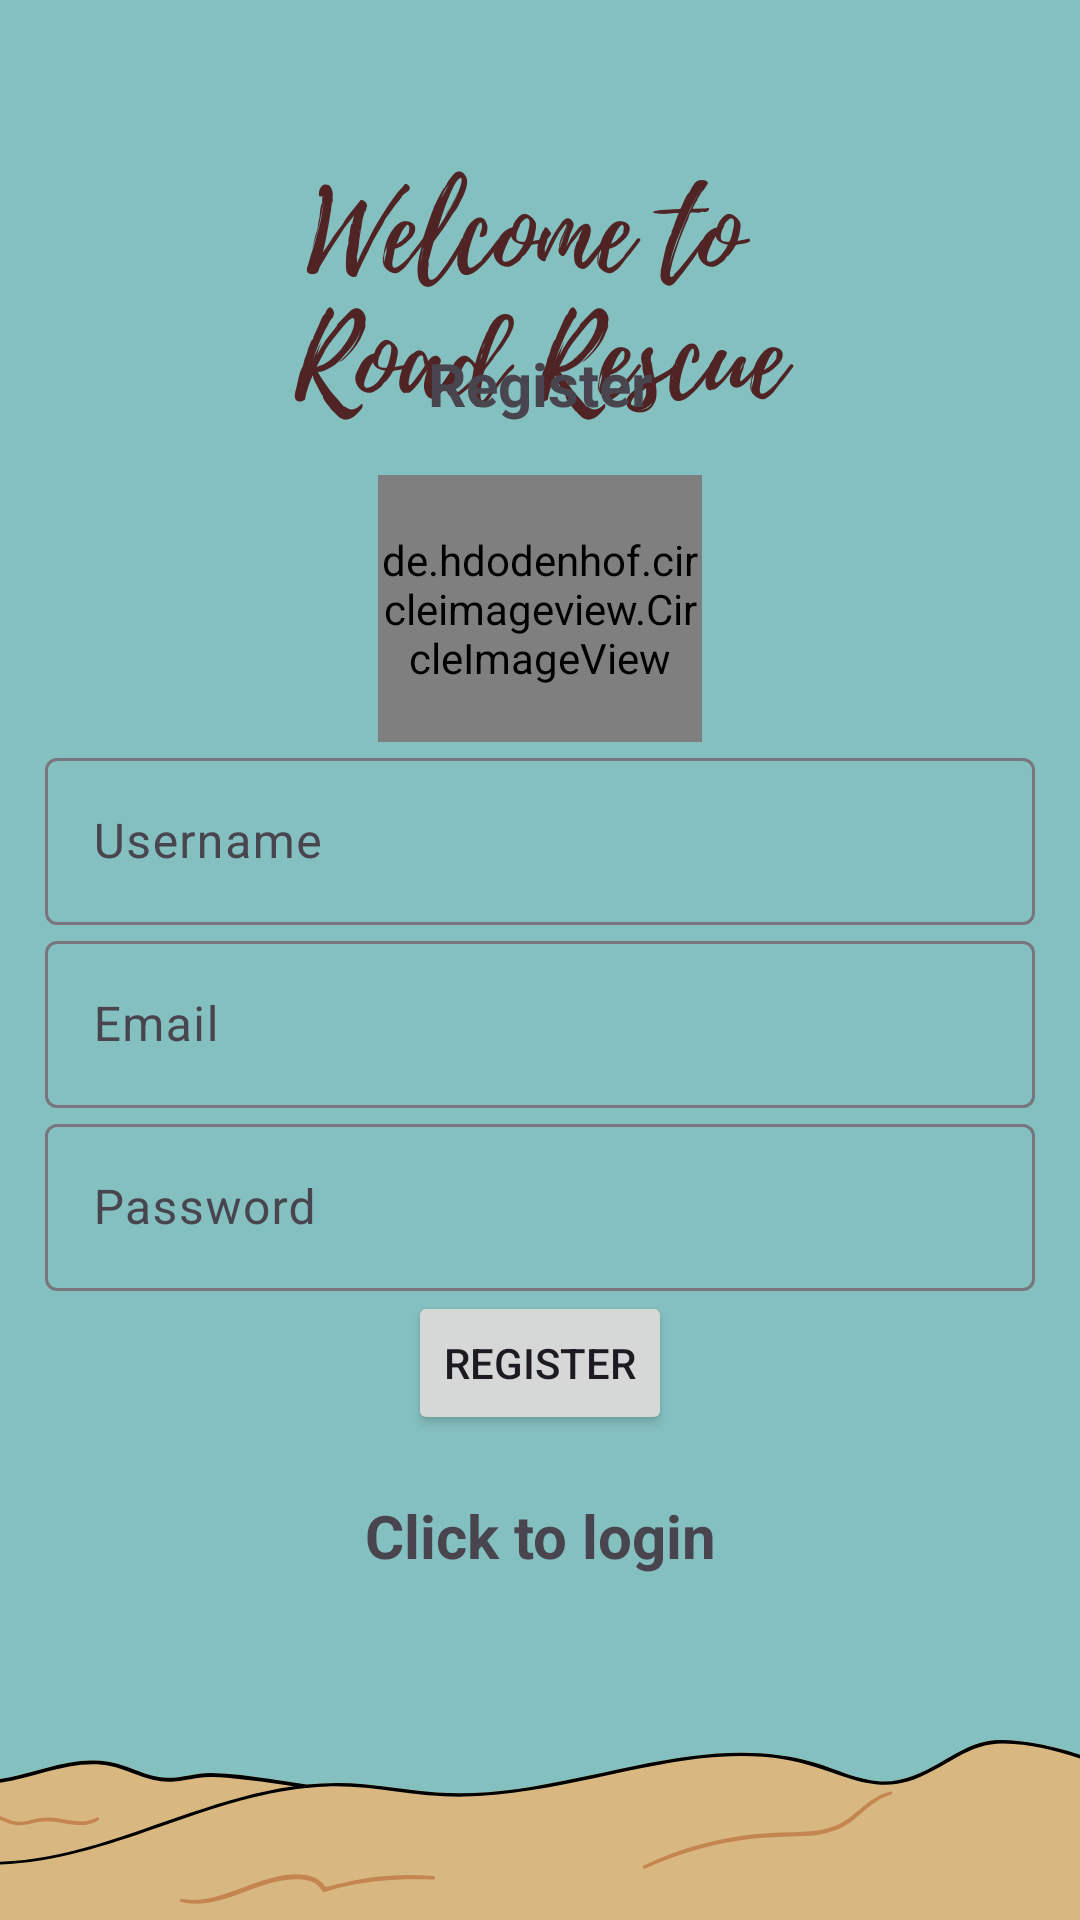

The Android layout XML behind this screen, and the referenced resources:
<!-- AndroidManifest.xml: application theme Theme.RoadRescue -->
<!-- res/layout/activity_register.xml -->
<?xml version="1.0" encoding="utf-8"?>
<LinearLayout xmlns:android="http://schemas.android.com/apk/res/android"
    xmlns:app="http://schemas.android.com/apk/res-auto"
    xmlns:tools="http://schemas.android.com/tools"
    android:layout_width="match_parent"
    android:orientation="vertical"
    android:padding="15dp"
    android:gravity="center"
    android:layout_height="match_parent"
    android:background="@drawable/use"
    tools:context=".Register">

    <TextView
        android:layout_width="match_parent"
        android:layout_height="wrap_content"
        android:layout_marginBottom="17dp"
        android:gravity="center"
        android:text="@string/register"
        android:textSize="20sp"
        android:textStyle="bold" />

    <de.hdodenhof.circleimageview.CircleImageView
        android:id="@+id/profilerg"
        android:layout_width="108dp"
        android:layout_height="89dp"
        android:src="@drawable/baseline_account_circle_24"
        app:layout_constraintBottom_toBottomOf="parent"
        app:layout_constraintEnd_toEndOf="parent"
        app:layout_constraintStart_toStartOf="parent"
        app:layout_constraintTop_toTopOf="parent"
        app:layout_constraintVertical_bias="0.226" />

    <com.google.android.material.textfield.TextInputLayout
        android:layout_width="match_parent"
        android:layout_height="wrap_content">

        <com.google.android.material.textfield.TextInputEditText
            android:id="@+id/rgusername"
            android:hint="Username"
            android:layout_width="match_parent"
            android:layout_height="wrap_content"/>

    </com.google.android.material.textfield.TextInputLayout>


    <com.google.android.material.textfield.TextInputLayout
        android:layout_width="match_parent"
        android:layout_height="wrap_content">

        <com.google.android.material.textfield.TextInputEditText
            android:id="@+id/rgemail"
            android:hint="@string/email"
            android:layout_width="match_parent"
            android:layout_height="wrap_content"/>

    </com.google.android.material.textfield.TextInputLayout>


    <com.google.android.material.textfield.TextInputLayout
        android:layout_width="match_parent"
        android:layout_height="wrap_content">

        <com.google.android.material.textfield.TextInputEditText
            android:id="@+id/rgpassword"
            android:hint="@string/password"
            android:layout_width="match_parent"
            android:layout_height="wrap_content"
            android:inputType="textPassword"/>

    </com.google.android.material.textfield.TextInputLayout>

    <ProgressBar
        android:id="@+id/progressBar"
        android:visibility="gone"
        android:layout_width="wrap_content"
        android:layout_height="wrap_content"/>


    <Button
        android:text="@string/register"
        android:id="@+id/btn_register"
        android:layout_width="wrap_content"
        android:layout_height="wrap_content"/>


    <TextView
        android:id="@+id/loginNow"
        android:layout_width="match_parent"
        android:layout_height="wrap_content"
        android:layout_marginTop="20dp"
        android:gravity="center"
        android:text="@string/click_to_login"
        android:textSize="20sp"
        android:textStyle="bold" />
</LinearLayout>
<!-- resources referenced by this layout -->
<resources>
  <!-- drawable baseline_account_circle_24 (drawable) -->
  <vector android:height="24dp" android:tint="#0A0909"
      android:viewportHeight="24" android:viewportWidth="24"
      android:width="24dp" xmlns:android="http://schemas.android.com/apk/res/android">
      <path android:fillColor="@android:color/white" android:pathData="M12,2C6.48,2 2,6.48 2,12s4.48,10 10,10s10,-4.48 10,-10S17.52,2 12,2zM12,6c1.93,0 3.5,1.57 3.5,3.5S13.93,13 12,13s-3.5,-1.57 -3.5,-3.5S10.07,6 12,6zM12,20c-2.03,0 -4.43,-0.82 -6.14,-2.88C7.55,15.8 9.68,15 12,15s4.45,0.8 6.14,2.12C16.43,19.18 14.03,20 12,20z"/>
  </vector>
  <!-- drawable use: png bitmap (drawable, 78702 bytes) -->
  <string name="click_to_login">Click to login</string>
  <string name="email">Email</string>
  <string name="password">Password</string>
  <string name="register">Register</string>
  <style name="Theme.RoadRescue" parent="Base.Theme.RoadRescue" />
  <style name="Base.Theme.RoadRescue" parent="Theme.Material3.DayNight.NoActionBar">
          
          
      </style>
</resources>
